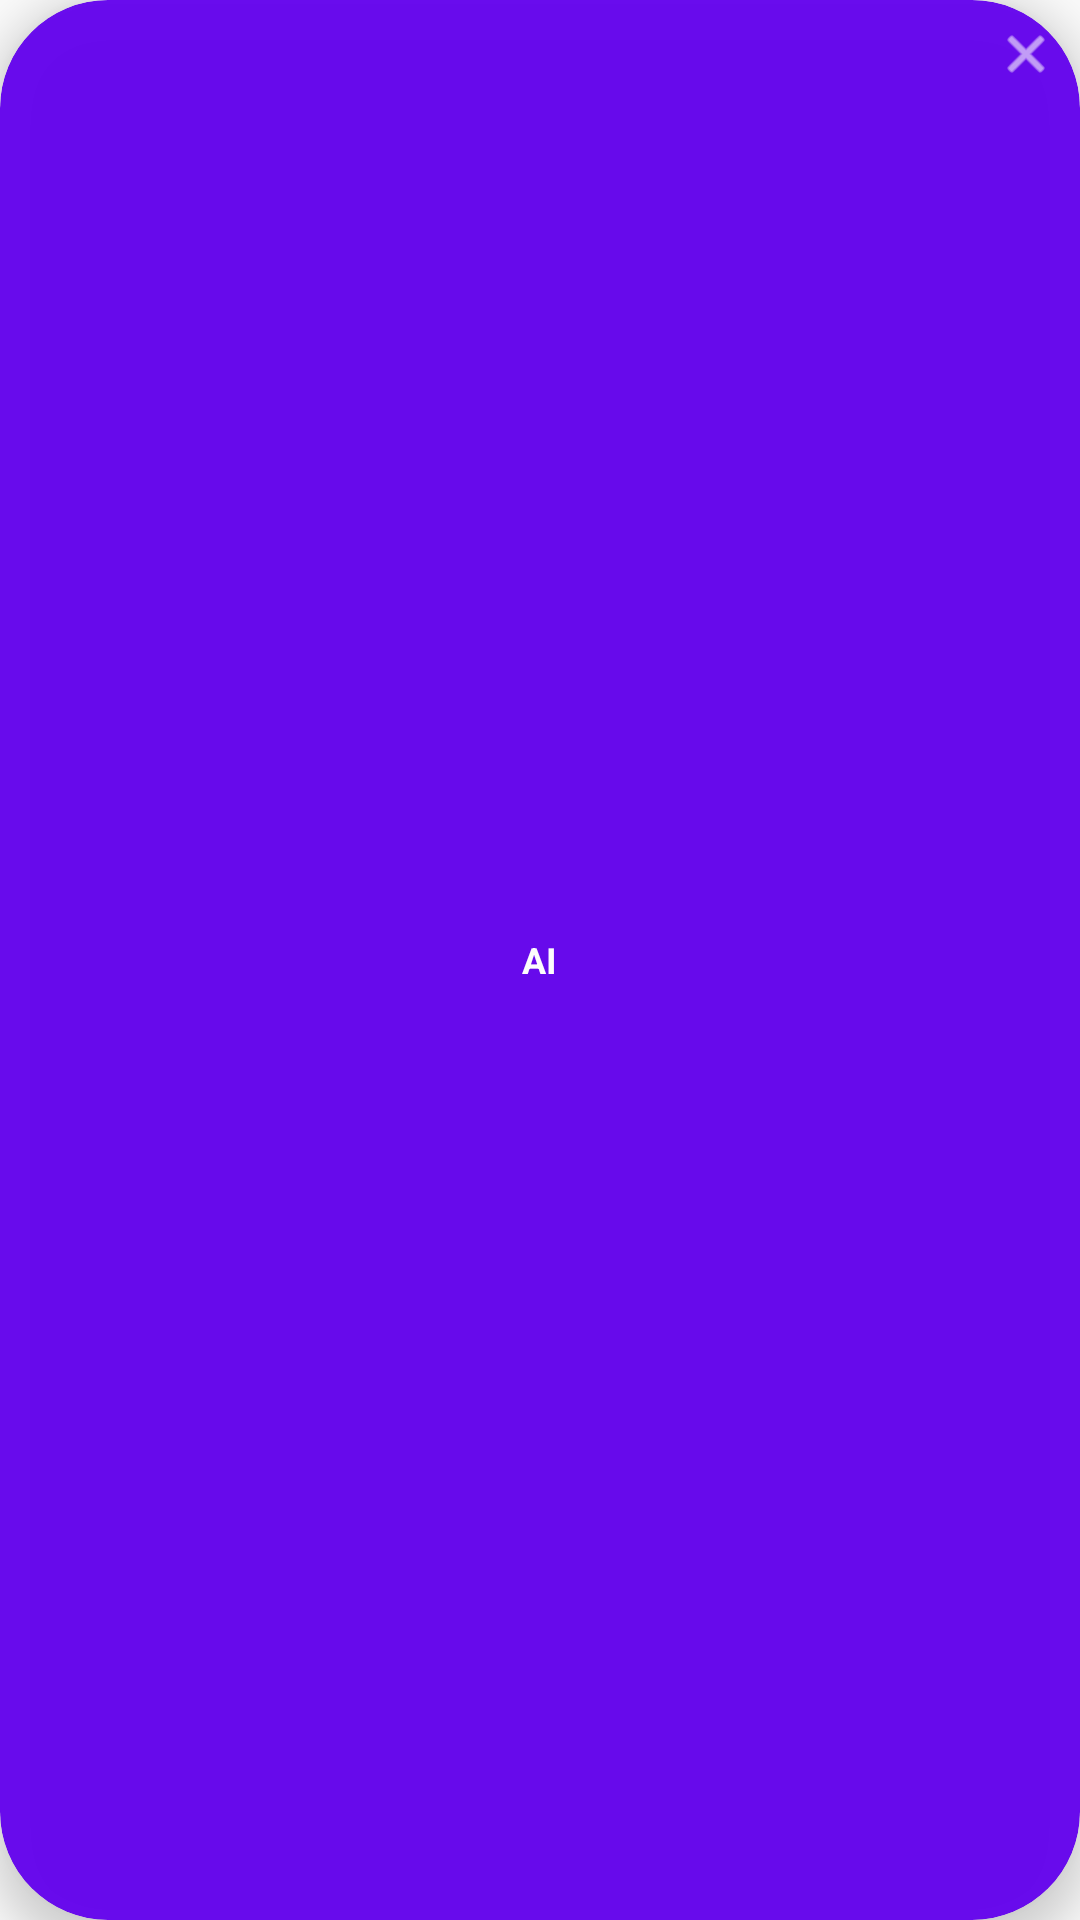

Layout XML and referenced resources for this Android screen:
<!-- AndroidManifest.xml: application theme Theme.AIAutomation -->
<!-- res/layout/layout_floating_window.xml -->
<?xml version="1.0" encoding="utf-8"?>
<FrameLayout
    xmlns:android="http://schemas.android.com/apk/res/android"
    xmlns:app="http://schemas.android.com/apk/res-auto"
    android:layout_width="72dp"
    android:layout_height="72dp">
    
    <androidx.cardview.widget.CardView
        android:layout_width="match_parent"
        android:layout_height="match_parent"
        app:cardCornerRadius="36dp"
        app:cardElevation="8dp"
        app:cardBackgroundColor="#FF6200EE"
        android:alpha="0.95">
        
        <RelativeLayout
            android:layout_width="match_parent"
            android:layout_height="match_parent"
            android:padding="8dp">
            
            <TextView
                android:id="@+id/tvStatus"
                android:layout_width="wrap_content"
                android:layout_height="wrap_content"
                android:text="AI"
                android:textSize="12sp"
                android:textColor="@android:color/white"
                android:textStyle="bold"
                android:layout_centerInParent="true"
                android:gravity="center"
                android:maxLines="2"
                android:ellipsize="end"/>
            
            <ImageButton
                android:id="@+id/btnStop"
                android:layout_width="20dp"
                android:layout_height="20dp"
                android:src="@android:drawable/ic_menu_close_clear_cancel"
                android:background="@android:color/transparent"
                android:scaleType="fitXY"
                android:tint="@android:color/white"
                android:layout_alignParentTop="true"
                android:layout_alignParentEnd="true"
                android:contentDescription="停止"/>
        </RelativeLayout>
    </androidx.cardview.widget.CardView>
</FrameLayout>
<!-- resources referenced by this layout -->
<resources>
  <style name="Theme.AIAutomation" parent="android:Theme.Material.Light.NoActionBar">
          <item name="android:statusBarColor">@color/md_theme_light_primary</item>
          <item name="android:navigationBarColor">@color/md_theme_light_surface</item>
          <item name="android:colorPrimary">@color/md_theme_light_primary</item>
          <item name="android:colorPrimaryDark">@color/md_theme_light_primaryContainer</item>
          <item name="android:colorAccent">@color/md_theme_light_secondary</item>
      </style>
  <color name="md_theme_light_primary">#2196F3</color>
  <color name="md_theme_light_surface">#FFFFFF</color>
  <color name="md_theme_light_primaryContainer">#BBDEFB</color>
  <color name="md_theme_light_secondary">#03A9F4</color>
</resources>
